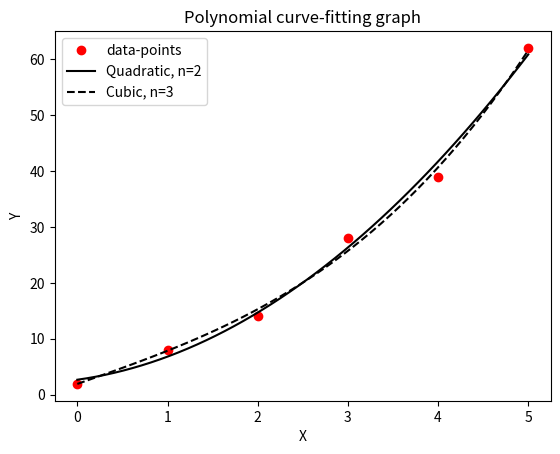

The script that saved this image:
'''
  𝑓(𝑥) = 𝑎0 + 𝑎1𝑥 + 𝑎2𝑥^2 + ⋯ + 𝑎𝑛𝑥^𝑛
  [𝐴]{𝑎} = {𝐵}
  Fitting with a Polynomial curve 

'''
from numpy import array
import numpy as np

from matplotlib import pyplot as plt 

x = np.arange(6)
y = np.array([2, 8, 14, 28, 39, 62])


#n degree of polynomial
def findCoefficient(x, y, n):
      A = np.zeros((n+1, n+1))
      B = np.zeros(n+1)
      a = np.zeros(n+1)
      m = len(x)
      for r in range(n+1):
            for c in range(n+1):
                 if r == 0 and c == 0:
                       A[r, c] = m
                       continue
                 A[r,c] = np.sum(x**(r+c))
            
            B[r] = np.sum(x**(r) * y)
      
      a = np.linalg.solve(A, B)

      #print(a)

      return a


def solve(xarray, a):
      yp = 0
      idx = 0
      yarray = np.empty_like(xarray)
      for i in range(0, len(xarray)):
          yp = a[0]
          for j in range(1, len(a)):
                yp += np.sum(a[j]*xarray[i]**(j))
          
          yarray[idx] = yp
          idx+=1

      return yarray
      
c = findCoefficient(x, y, 2)
print('The polynomial function is: \n')
print('f(x) =\t %f \t'% c[0])
for i in range(1, len(c)):
      print("\t %+f x^%d" %(c[i], i))

xarray = np.linspace(x[0], x[-1], 50)
yarray = solve(xarray, c)

#polynomial degree 3
c3 = findCoefficient(x, y, 3)
yarray1 = solve(xarray, c3)

#print(yarray)

#Now let's plot a graph using matplotlib

plt.title("Polynomial curve-fitting graph")

plt.plot(x, y, "or", xarray, yarray, "k", xarray, yarray1, "k--")

plt.xlabel("X")
plt.ylabel("Y")

plt.legend(["data-points", "Quadratic, n=2", "Cubic, n=3"])

plt.show()






            
